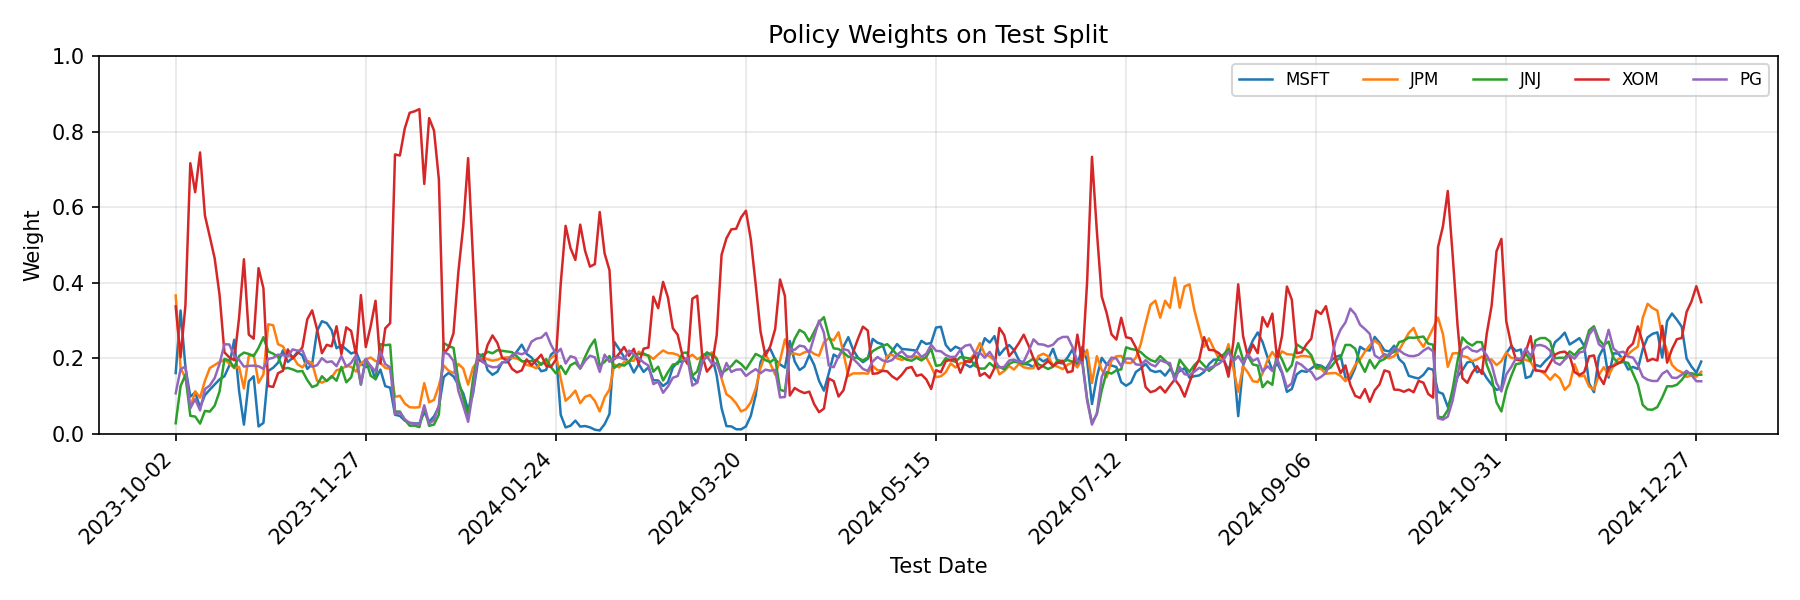

Data behind this chart, as committed beside it:
date, MSFT, JPM, JNJ, XOM, PG
2023-10-02, 0.161, 0.3663, 0.02807, 0.3373, 0.1074
2023-10-03, 0.3265, 0.1732, 0.1265, 0.2027, 0.1711
2023-10-04, 0.176, 0.1489, 0.1563, 0.3404, 0.1785
2023-10-05, 0.09864, 0.06963, 0.04768, 0.7162, 0.06783
2023-10-06, 0.1098, 0.1128, 0.04588, 0.6395, 0.09201
2023-10-09, 0.07004, 0.09596, 0.02711, 0.7448, 0.06212
2023-10-10, 0.1027, 0.1403, 0.06083, 0.5778, 0.1184
2023-10-11, 0.1171, 0.1741, 0.059, 0.5218, 0.1281
2023-10-12, 0.1308, 0.1822, 0.07475, 0.4643, 0.1479
2023-10-13, 0.1443, 0.1903, 0.1124, 0.3676, 0.1855
2023-10-16, 0.1524, 0.1959, 0.1984, 0.2158, 0.2374
2023-10-17, 0.1806, 0.1862, 0.1941, 0.2025, 0.2365
2023-10-18, 0.2489, 0.1739, 0.1757, 0.195, 0.2065
2023-10-19, 0.1144, 0.1773, 0.2059, 0.3064, 0.196
2023-10-20, 0.02447, 0.1203, 0.2151, 0.462, 0.1781
2023-10-23, 0.1391, 0.2065, 0.2116, 0.2628, 0.18
2023-10-24, 0.1524, 0.2095, 0.2058, 0.2518, 0.1805
2023-10-25, 0.01966, 0.1353, 0.2276, 0.4385, 0.179
2023-10-26, 0.02904, 0.1574, 0.2559, 0.3854, 0.1722
2023-10-27, 0.1668, 0.2901, 0.218, 0.1267, 0.1984
2023-10-30, 0.175, 0.2874, 0.2122, 0.1242, 0.2012
2023-10-31, 0.1883, 0.2373, 0.2039, 0.1606, 0.2097
2023-11-01, 0.221, 0.2317, 0.1722, 0.167, 0.2082
2023-11-02, 0.1902, 0.2053, 0.1746, 0.2235, 0.2063
2023-11-03, 0.2011, 0.2053, 0.1706, 0.1995, 0.2236
2023-11-06, 0.2169, 0.1844, 0.165, 0.2134, 0.2203
2023-11-07, 0.2076, 0.1759, 0.1663, 0.2291, 0.2212
2023-11-08, 0.1718, 0.1936, 0.1423, 0.3033, 0.189
2023-11-09, 0.1846, 0.187, 0.1239, 0.3268, 0.1778
2023-11-10, 0.2721, 0.1406, 0.1289, 0.2768, 0.1816
2023-11-13, 0.2982, 0.1355, 0.1525, 0.2135, 0.2003
2023-11-14, 0.2931, 0.1417, 0.1398, 0.2357, 0.1898
2023-11-15, 0.2744, 0.1491, 0.153, 0.2316, 0.192
2023-11-16, 0.2267, 0.1685, 0.1407, 0.2849, 0.1792
2023-11-17, 0.2344, 0.1714, 0.1774, 0.2108, 0.206
2023-11-20, 0.2238, 0.1799, 0.1366, 0.2819, 0.1778
2023-11-21, 0.2126, 0.1775, 0.1494, 0.2725, 0.1881
2023-11-22, 0.2175, 0.1649, 0.1999, 0.2098, 0.2079
2023-11-24, 0.1856, 0.1856, 0.1302, 0.3673, 0.1314
2023-11-27, 0.1768, 0.1974, 0.1974, 0.2296, 0.1987
2023-11-28, 0.1802, 0.202, 0.1537, 0.2846, 0.1794
2023-11-29, 0.1443, 0.1927, 0.1454, 0.3523, 0.1654
2023-11-30, 0.1702, 0.1883, 0.2376, 0.1857, 0.2183
2023-12-01, 0.1263, 0.1748, 0.2348, 0.2794, 0.1847
2023-12-04, 0.1223, 0.1725, 0.2362, 0.2929, 0.1761
2023-12-05, 0.05064, 0.09796, 0.05897, 0.7394, 0.05302
2023-12-06, 0.04755, 0.1008, 0.05907, 0.7367, 0.05587
2023-12-07, 0.03511, 0.0804, 0.0377, 0.8081, 0.03871
2023-12-08, 0.02953, 0.07053, 0.02174, 0.8497, 0.02848
2023-12-11, 0.02768, 0.06967, 0.02185, 0.8536, 0.0272
2023-12-12, 0.02746, 0.07049, 0.01794, 0.8594, 0.02471
2023-12-13, 0.05785, 0.1343, 0.07075, 0.6615, 0.07568
2023-12-14, 0.03223, 0.0837, 0.02136, 0.8356, 0.02712
2023-12-15, 0.04633, 0.08991, 0.02462, 0.8027, 0.03646
2023-12-18, 0.0719, 0.1274, 0.05134, 0.6736, 0.07572
2023-12-19, 0.1505, 0.1809, 0.2404, 0.2119, 0.2163
2023-12-20, 0.1615, 0.1672, 0.2326, 0.2284, 0.2103
2023-12-21, 0.1521, 0.1607, 0.2276, 0.2666, 0.193
2023-12-22, 0.1296, 0.1851, 0.1425, 0.4292, 0.1136
2023-12-26, 0.1076, 0.173, 0.09516, 0.5503, 0.074
... 254 more rows
